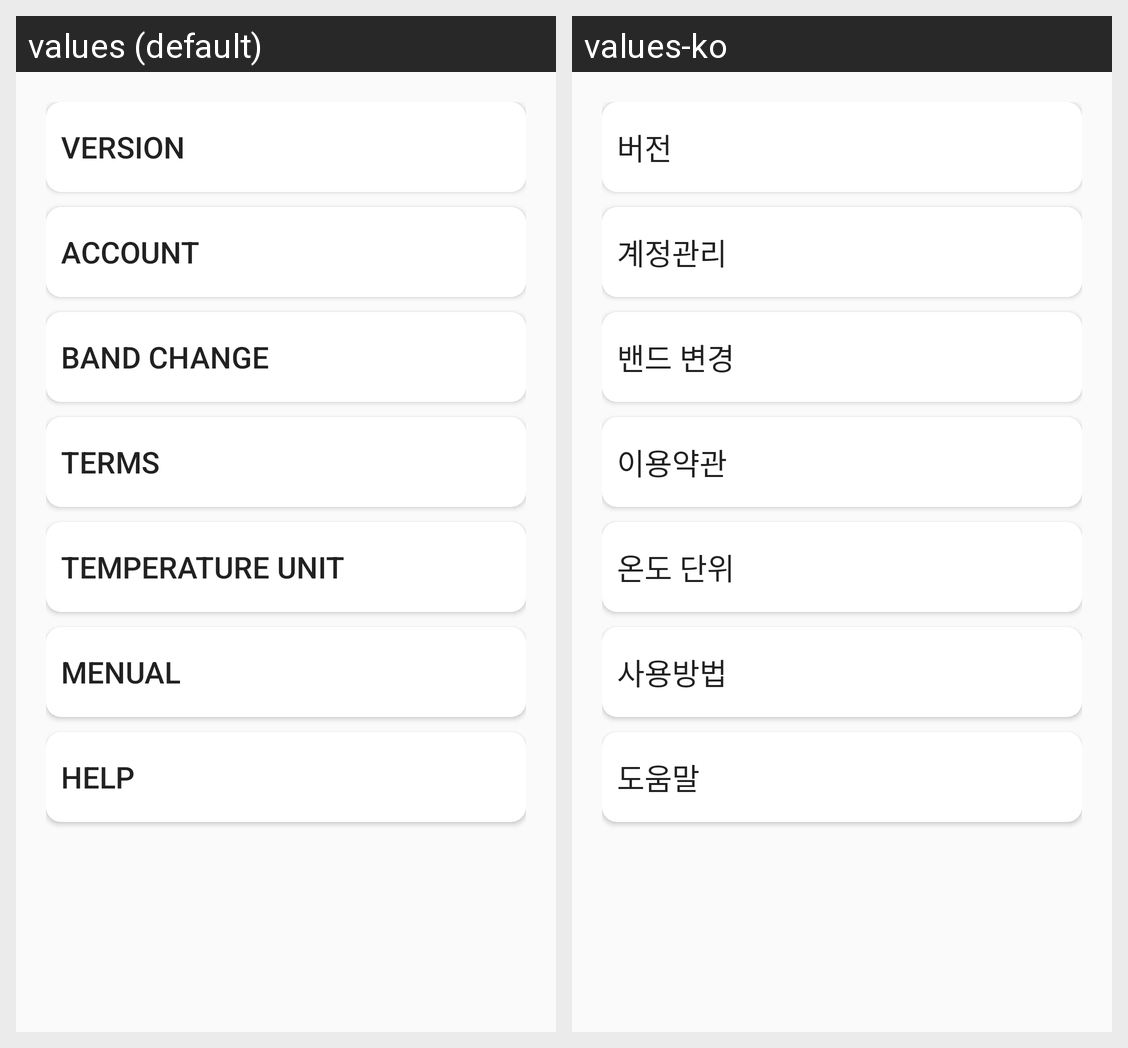

The Android screen above is rendered under two locales of the same app. Produce the string resources it draws, with the default and per-locale values.
Android screen res/layout/fragment_setting.xml rendered under 2 locales, left to right: values (default), values-ko. Device: Nexus 5 (rendered at 1080×1920; each locale shown at half size, 540×960, under a caption strip naming it); theme AppTheme.
Strings drawn on this screen, with the default value and each locale's value (text and hints the layout hard-codes, and strings that could not be matched under every locale, appear in the picture but are not listed):

settingAppVersion
  values: Version
  values-ko: 버전

settingAccount
  values: Account
  values-ko: 계정관리

settingBandChange
  values: Band Change
  values-ko: 밴드 변경

settingTerms
  values: Terms
  values-ko: 이용약관

settingTempUnit
  values: Temperature Unit
  values-ko: 온도 단위

settingMenual
  values: Menual
  values-ko: 사용방법

settingHelp
  values: Help
  values-ko: 도움말
